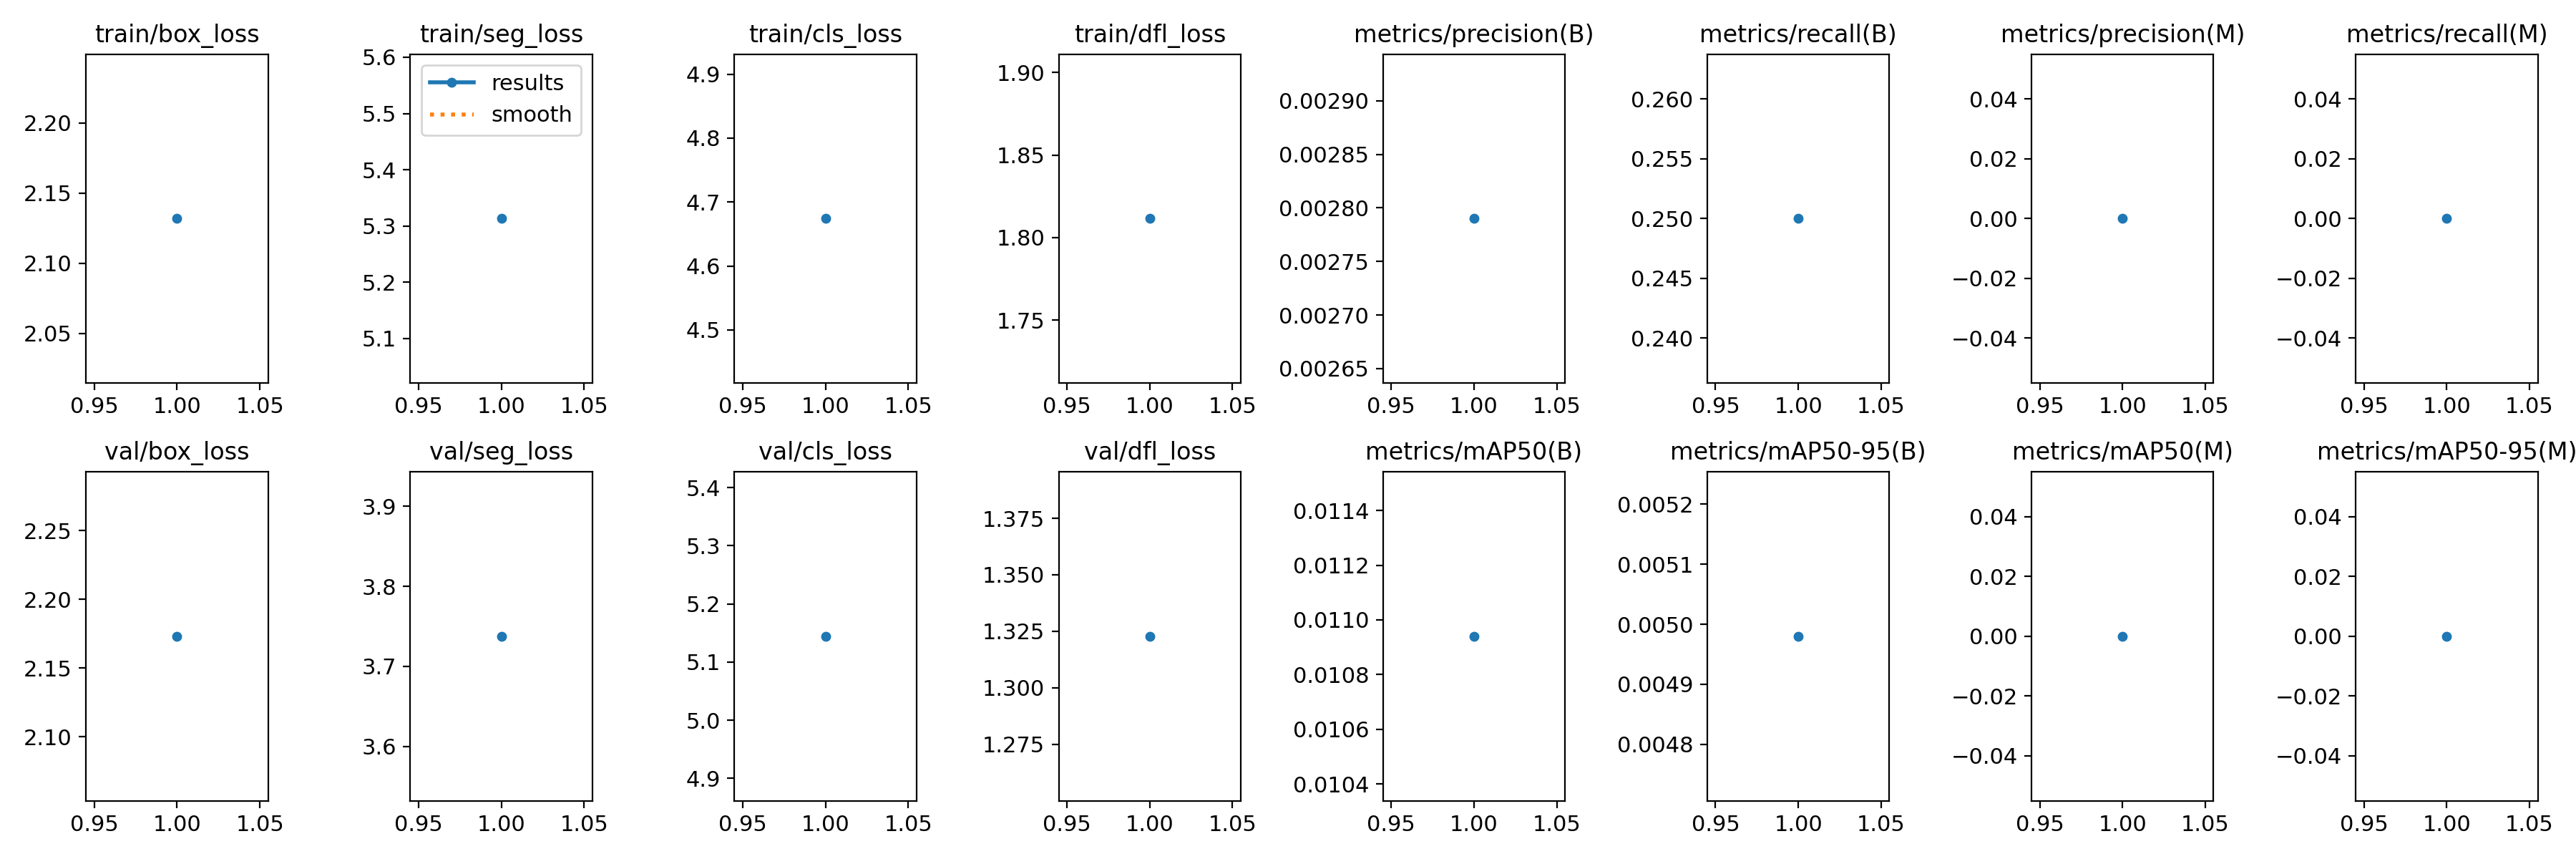

The file beside this chart, header and first rows:
epoch, train/box_loss, train/seg_loss, train/cls_loss, train/dfl_loss, metrics/precision(B), metrics/recall(B), metrics/mAP50(B), metrics/mAP50-95(B), metrics/precision(M), metrics/recall(M), metrics/mAP50(M), metrics/mAP50-95(M), val/box_loss, val/seg_loss, val/cls_loss, val/dfl_loss, lr/pg0, lr/pg1, lr/pg2
1, 2.132, 5.313, 4.674, 1.812, 0.00279, 0.25, 0.01094, 0.00498, 0, 0, 0, 0, 2.173, 3.738, 5.144, 1.323, 9.09e-06, 9.09e-06, 9.09e-06
